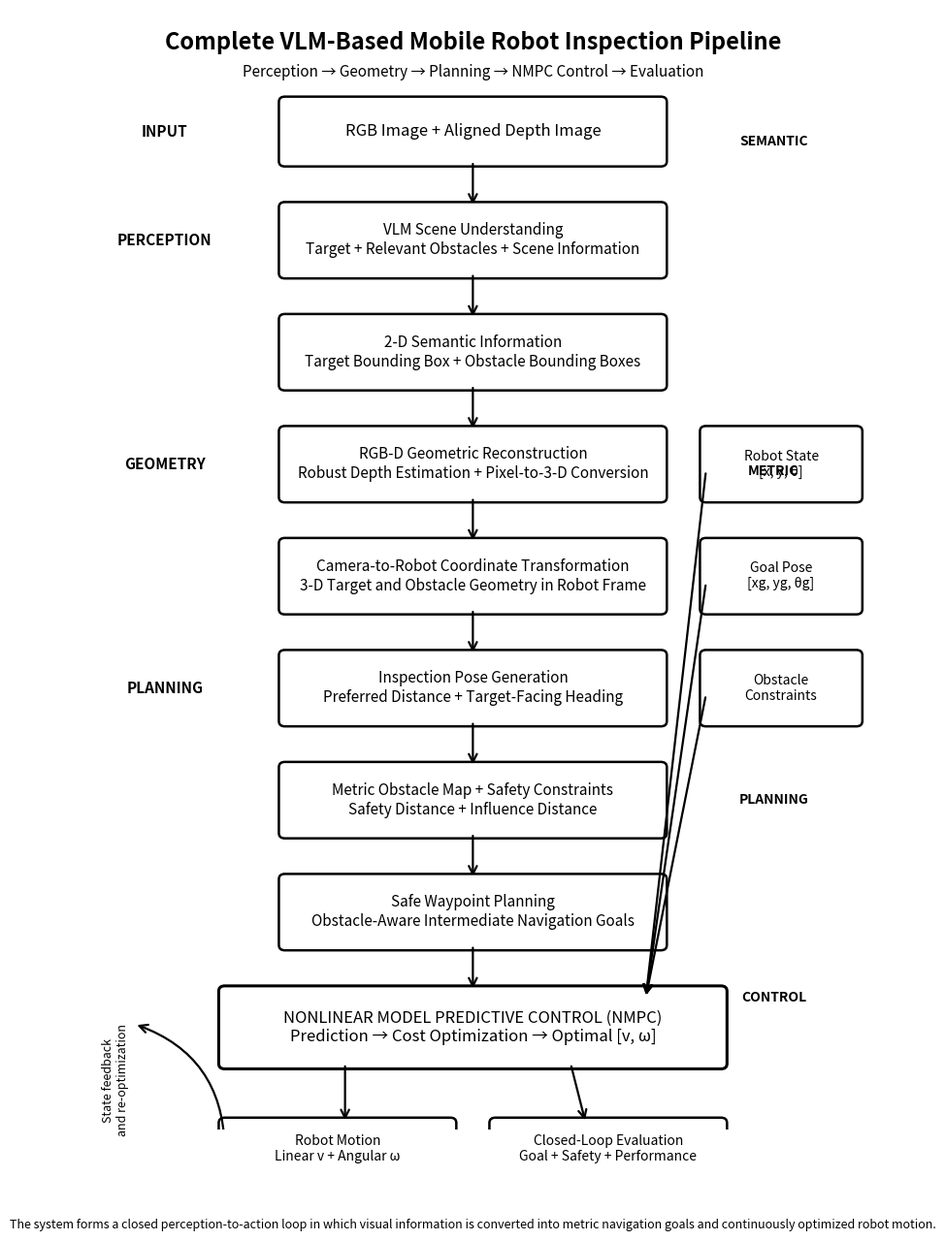

The matplotlib source for this figure:
import matplotlib.pyplot as plt
from matplotlib.patches import FancyBboxPatch, FancyArrowPatch


# ============================================================
# FIGURE 7
# Complete End-to-End Perception-to-Action Pipeline
# ============================================================

OUTPUT_PNG = "Figure_7_End_to_End_Pipeline.png"
OUTPUT_PDF = "Figure_7_End_to_End_Pipeline.pdf"


fig, ax = plt.subplots(figsize=(11, 15))

ax.set_xlim(0, 11)
ax.set_ylim(0, 17)
ax.axis("off")


# ------------------------------------------------------------
# Helper functions
# ------------------------------------------------------------

def add_box(
    x,
    y,
    width,
    height,
    text,
    fontsize=11,
    linewidth=1.8
):
    box = FancyBboxPatch(
        (x, y),
        width,
        height,
        boxstyle="round,pad=0.08",
        linewidth=linewidth,
        edgecolor="black",
        facecolor="white"
    )

    ax.add_patch(box)

    ax.text(
        x + width / 2,
        y + height / 2,
        text,
        ha="center",
        va="center",
        fontsize=fontsize,
        wrap=True
    )


def add_arrow(
    x1,
    y1,
    x2,
    y2,
    linewidth=1.6
):
    arrow = FancyArrowPatch(
        (x1, y1),
        (x2, y2),
        arrowstyle="->",
        mutation_scale=15,
        linewidth=linewidth,
        color="black"
    )

    ax.add_patch(arrow)


# ============================================================
# TITLE
# ============================================================

ax.text(
    5.5,
    16.5,
    "Complete VLM-Based Mobile Robot Inspection Pipeline",
    ha="center",
    va="center",
    fontsize=17,
    fontweight="bold"
)


ax.text(
    5.5,
    16.05,
    "Perception → Geometry → Planning → NMPC Control → Evaluation",
    ha="center",
    va="center",
    fontsize=11
)


# ============================================================
# STAGE 1 — INPUT
# ============================================================

add_box(
    3.0,
    14.7,
    5.0,
    0.9,
    "RGB Image + Aligned Depth Image",
    fontsize=12
)

ax.text(
    1.4,
    15.15,
    "INPUT",
    ha="center",
    va="center",
    fontsize=11,
    fontweight="bold"
)


# Arrow
add_arrow(
    5.5,
    14.7,
    5.5,
    14.0
)


# ============================================================
# STAGE 2 — VLM PERCEPTION
# ============================================================

add_box(
    3.0,
    13.0,
    5.0,
    1.0,
    "VLM Scene Understanding\n"
    "Target + Relevant Obstacles + Scene Information",
    fontsize=11
)

ax.text(
    1.4,
    13.5,
    "PERCEPTION",
    ha="center",
    va="center",
    fontsize=11,
    fontweight="bold"
)


add_arrow(
    5.5,
    13.0,
    5.5,
    12.3
)


# ============================================================
# STAGE 3 — 2D DETECTION
# ============================================================

add_box(
    3.0,
    11.3,
    5.0,
    1.0,
    "2-D Semantic Information\n"
    "Target Bounding Box + Obstacle Bounding Boxes",
    fontsize=11
)

add_arrow(
    5.5,
    11.3,
    5.5,
    10.6
)


# ============================================================
# STAGE 4 — RGB-D GEOMETRY
# ============================================================

add_box(
    3.0,
    9.6,
    5.0,
    1.0,
    "RGB-D Geometric Reconstruction\n"
    "Robust Depth Estimation + Pixel-to-3-D Conversion",
    fontsize=11
)

ax.text(
    1.4,
    10.1,
    "GEOMETRY",
    ha="center",
    va="center",
    fontsize=11,
    fontweight="bold"
)

add_arrow(
    5.5,
    9.6,
    5.5,
    8.9
)


# ============================================================
# STAGE 5 — COORDINATE TRANSFORMATION
# ============================================================

add_box(
    3.0,
    7.9,
    5.0,
    1.0,
    "Camera-to-Robot Coordinate Transformation\n"
    "3-D Target and Obstacle Geometry in Robot Frame",
    fontsize=11
)

add_arrow(
    5.5,
    7.9,
    5.5,
    7.2
)


# ============================================================
# STAGE 6 — INSPECTION POSE
# ============================================================

add_box(
    3.0,
    6.2,
    5.0,
    1.0,
    "Inspection Pose Generation\n"
    "Preferred Distance + Target-Facing Heading",
    fontsize=11
)

ax.text(
    1.4,
    6.7,
    "PLANNING",
    ha="center",
    va="center",
    fontsize=11,
    fontweight="bold"
)

add_arrow(
    5.5,
    6.2,
    5.5,
    5.5
)


# ============================================================
# STAGE 7 — OBSTACLE MAP
# ============================================================

add_box(
    3.0,
    4.5,
    5.0,
    1.0,
    "Metric Obstacle Map + Safety Constraints\n"
    "Safety Distance + Influence Distance",
    fontsize=11
)

add_arrow(
    5.5,
    4.5,
    5.5,
    3.8
)


# ============================================================
# STAGE 8 — WAYPOINT PLANNING
# ============================================================

add_box(
    3.0,
    2.8,
    5.0,
    1.0,
    "Safe Waypoint Planning\n"
    "Obstacle-Aware Intermediate Navigation Goals",
    fontsize=11
)

add_arrow(
    5.5,
    2.8,
    5.5,
    2.1
)


# ============================================================
# STAGE 9 — NMPC
# ============================================================

add_box(
    2.2,
    1.0,
    6.6,
    1.1,
    "NONLINEAR MODEL PREDICTIVE CONTROL (NMPC)\n"
    "Prediction → Cost Optimization → Optimal [v, ω]",
    fontsize=12,
    linewidth=2.2
)


# ============================================================
# SIDE INFORMATION TO NMPC
# ============================================================

add_box(
    8.6,
    9.6,
    2.0,
    1.0,
    "Robot State\n"
    "[x, y, θ]",
    fontsize=10
)

add_box(
    8.6,
    7.9,
    2.0,
    1.0,
    "Goal Pose\n"
    "[xg, yg, θg]",
    fontsize=10
)

add_box(
    8.6,
    6.2,
    2.0,
    1.0,
    "Obstacle\n"
    "Constraints",
    fontsize=10
)


# Side arrows toward NMPC region
add_arrow(
    8.6,
    10.0,
    7.8,
    2.0
)

add_arrow(
    8.6,
    8.3,
    7.8,
    2.0
)

add_arrow(
    8.6,
    6.6,
    7.8,
    2.0
)


# ============================================================
# CONTROL OUTPUT
# ============================================================

add_box(
    2.2,
    -0.7,
    3.0,
    0.8,
    "Robot Motion\n"
    "Linear v + Angular ω",
    fontsize=10
)

add_box(
    5.8,
    -0.7,
    3.0,
    0.8,
    "Closed-Loop Evaluation\n"
    "Goal + Safety + Performance",
    fontsize=10
)


# Arrows from NMPC
add_arrow(
    3.8,
    1.0,
    3.8,
    0.1
)

add_arrow(
    6.8,
    1.0,
    7.0,
    0.1
)


# ============================================================
# FEEDBACK LOOP
# ============================================================

# Feedback arrow from robot motion back toward NMPC
feedback = FancyArrowPatch(
    (2.2, -0.3),
    (1.0, 1.6),
    arrowstyle="->",
    mutation_scale=15,
    linewidth=1.6,
    color="black",
    connectionstyle="arc3,rad=0.35"
)

ax.add_patch(feedback)

ax.text(
    0.75,
    0.75,
    "State feedback\n"
    "and re-optimization",
    ha="center",
    va="center",
    fontsize=9,
    rotation=90
)


# ============================================================
# END-TO-END LABELS
# ============================================================

ax.text(
    9.5,
    15.0,
    "SEMANTIC",
    ha="center",
    va="center",
    fontsize=10,
    fontweight="bold"
)

ax.text(
    9.5,
    10.0,
    "METRIC",
    ha="center",
    va="center",
    fontsize=10,
    fontweight="bold"
)

ax.text(
    9.5,
    5.0,
    "PLANNING",
    ha="center",
    va="center",
    fontsize=10,
    fontweight="bold"
)

ax.text(
    9.5,
    2.0,
    "CONTROL",
    ha="center",
    va="center",
    fontsize=10,
    fontweight="bold"
)


# ============================================================
# FOOTNOTE
# ============================================================

ax.text(
    5.5,
    -1.45,
    "The system forms a closed perception-to-action loop in which "
    "visual information is converted into metric navigation goals "
    "and continuously optimized robot motion.",
    ha="center",
    va="center",
    fontsize=9,
    style="italic"
)


# ============================================================
# SAVE FIGURE
# ============================================================

plt.savefig(
    OUTPUT_PNG,
    dpi=300,
    bbox_inches="tight"
)

plt.savefig(
    OUTPUT_PDF,
    bbox_inches="tight"
)

plt.close()


print("=" * 60)
print("FIGURE 7 GENERATED SUCCESSFULLY")
print("=" * 60)
print(f"PNG : {OUTPUT_PNG}")
print(f"PDF : {OUTPUT_PDF}")
print("=" * 60)
